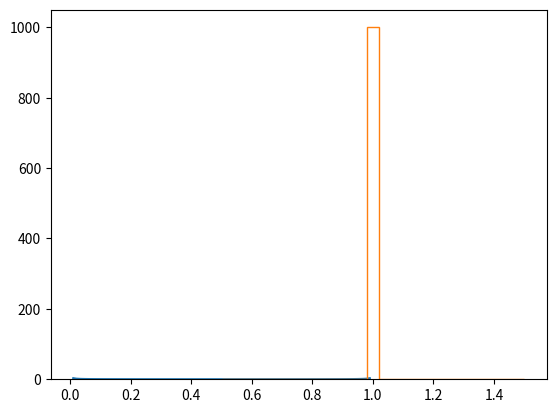

Here is the Python script that generated this plot: (Note: this script raises an exception after producing the figure.)
# From https://towardsdatascience.com/mcmc-intuition-for-everyone-5ae79fff22b1
#
import random
import numpy as np
# import pylab as pl
import matplotlib as mpl
# mpl.use('TkAgg')
import matplotlib.pyplot as plt
import scipy.special as ss
# %matplotlib inline
# pl.rcParams['figure.figsize'] = (17.0, 4.0)


# Lets define our Beta Function to generate s for any particular state. We don't care for the normalizing constant here.
def beta_s(w, a, b):
    return w**(a-1)*(1-w)**(b-1)


# This Function returns True if the coin with probability P of heads comes heads when flipped.
def random_coin(p):
    unif = random.uniform(0, 1)
    if unif >= p:
        return False
    else:
        return True


# This Function runs the MCMC chain for Beta Distribution.
def beta_mcmc(N_hops, a, b):
    states = []
    cur = random.uniform(0, 1)
    for i in range(0, N_hops):
        states.append(cur)
        next = random.uniform(0, 1)
        ap = min(beta_s(next, a, b)/beta_s(cur, a, b), 1)  # Calculate the acceptance probability
        if random_coin(ap):
            cur = next
    return states[-1000:]  # Returns the last 1000 states of the chain


# Actual Beta PDF.
def beta(a, b, i):
    e1 = ss.gamma(a + b)
    e2 = ss.gamma(a)
    e3 = ss.gamma(b)
    e4 = i ** (a - 1)
    e5 = (1 - i) ** (b - 1)
    return (e1 / (e2 * e3)) * e4 * e5


# Create a function to plot Actual Beta PDF with the Beta Sampled from MCMC Chain.
def plot_beta(a, b):
    Ly = []
    Lx = []
    i_list = np.mgrid[0:1:100j]
    for i in i_list:
        Lx.append(i)
        Ly.append(beta(a, b, i))
    plt.plot(Lx, Ly, label="Real Distribution: a=" + str(a) + ", b=" + str(b))
    plt.hist(
        beta_mcmc(100000, a, b),
        normed=True,
        bins=25,
        histtype='step',
        label="Simulated_MCMC: a=" + str(a) + ", b=" + str(b),
    )
    plt.legend()
    plt.show()


plot_beta(0.1, 0.1)
plot_beta(1, 1)
plot_beta(2, 3)
